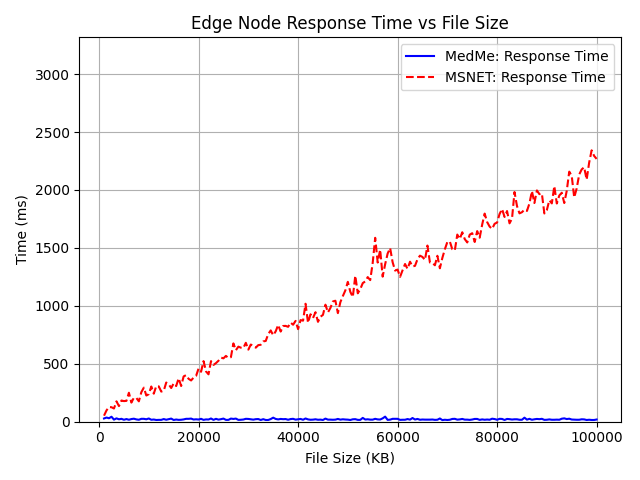

Data behind this chart, as committed beside it:
patient_id, size_kb, T_edge, T_edge_base
patient1, 500, 324, 107
patient2, 1000, 28, 52
patient3, 1500, 36, 98
patient4, 2000, 30, 127
patient5, 2500, 43, 125
patient6, 3000, 18, 114
patient7, 3500, 29, 176
patient8, 4000, 21, 135
patient9, 4500, 25, 183
patient10, 5000, 17, 178
patient11, 5500, 23, 180
patient12, 6000, 17, 250
patient13, 6500, 23, 165
patient14, 7000, 26, 207
patient15, 7500, 20, 205
patient16, 8000, 17, 176
patient17, 8500, 25, 255
patient18, 9000, 25, 294
patient19, 9500, 21, 226
patient20, 10000, 28, 238
patient21, 10500, 17, 304
patient22, 11000, 19, 242
patient23, 11500, 15, 308
patient24, 12000, 16, 305
patient25, 12500, 16, 260
patient26, 13000, 23, 267
patient27, 13500, 17, 338
patient28, 14000, 22, 323
patient29, 14500, 27, 291
patient30, 15000, 15, 331
patient31, 15500, 19, 308
patient32, 16000, 16, 375
patient33, 16500, 17, 308
patient34, 17000, 20, 391
patient35, 17500, 25, 402
patient36, 18000, 25, 370
patient37, 18500, 27, 356
patient38, 19000, 19, 381
patient39, 19500, 21, 395
patient40, 20000, 19, 459
patient41, 20500, 25, 431
patient42, 21000, 16, 523
patient43, 21500, 20, 434
patient44, 22000, 19, 409
patient45, 22500, 28, 523
patient46, 23000, 16, 490
patient47, 23500, 25, 506
patient48, 24000, 18, 526
patient49, 24500, 22, 553
patient50, 25000, 27, 547
patient51, 25500, 16, 568
patient52, 26000, 16, 549
patient53, 26500, 27, 557
patient54, 27000, 24, 676
patient55, 27500, 27, 617
patient56, 28000, 16, 648
patient57, 28500, 17, 639
patient58, 29000, 19, 636
patient59, 29500, 25, 681
patient60, 30000, 24, 622
... 140 more rows
